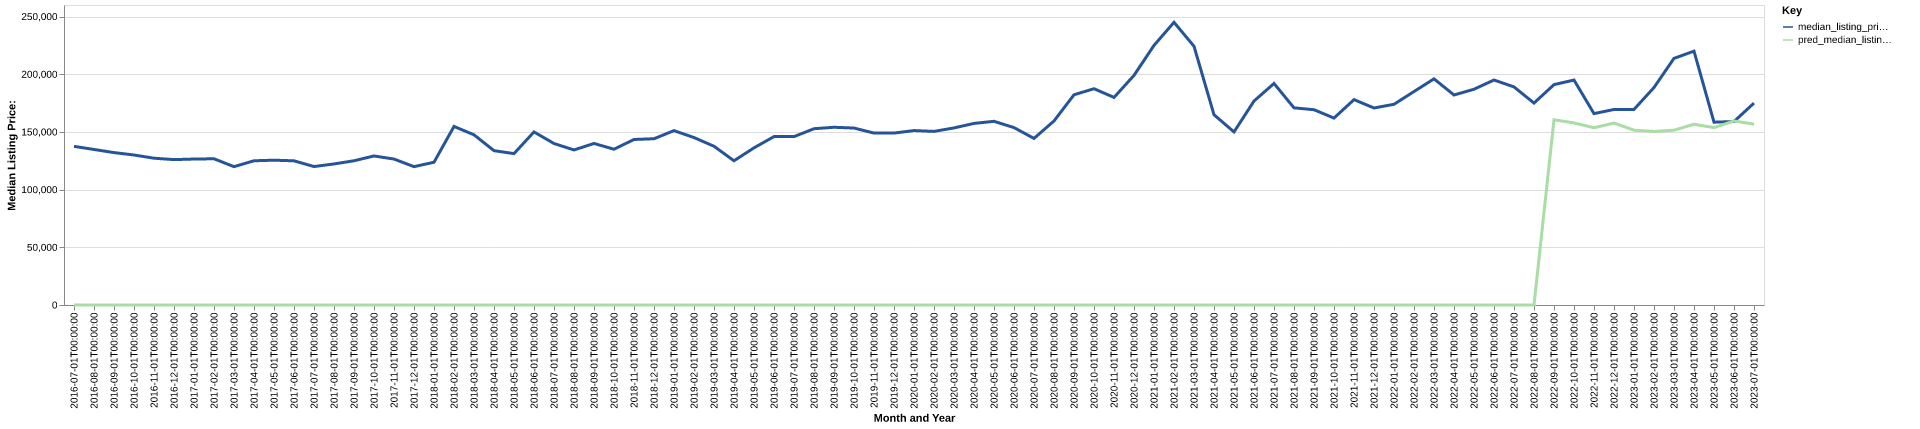

The file beside this chart, header and first rows:
date, time_idx, median_listing_price, thirty_year_interest_rate_five, month, county_name, active_listing_count, median_days_on_market, pred_median_listing_price, month_year
2016-07-01, 0, 137500, 3.72, 7, summers, wv, 55.0, 77.0, 0, Jul-2016
2016-08-01, 1, 134792, 3.73, 8, summers, wv, 55.0, 88.0, 0, Aug-2016
2016-09-01, 2, 132083, 3.66, 9, summers, wv, 52.0, 104.0, 0, Sep-2016
2016-10-01, 3, 130000, 3.64, 10, summers, wv, 48.0, 116.0, 0, Oct-2016
2016-11-01, 4, 127225, 3.66, 11, summers, wv, 51.0, 114.0, 0, Nov-2016
2016-12-01, 5, 126000, 3.48, 12, summers, wv, 52.0, 130.0, 0, Dec-2016
2017-01-01, 6, 126500, 3.45, 1, summers, wv, 48.0, 141.0, 0, Jan-2017
2017-02-01, 7, 126725, 3.5, 2, summers, wv, 53.0, 115.0, 0, Feb-2017
2017-03-01, 8, 119900, 3.52, 3, summers, wv, 60.0, 100.0, 0, Mar-2017
2017-04-01, 9, 125000, 4.03, 4, summers, wv, 56.0, 90.0, 0, Apr-2017
2017-05-01, 10, 125500, 4.32, 5, summers, wv, 59.0, 98.0, 0, May-2017
2017-06-01, 11, 124950, 4.2, 6, summers, wv, 64.0, 113.0, 0, Jun-2017
2017-07-01, 12, 120000, 4.19, 7, summers, wv, 64.0, 108.0, 0, Jul-2017
2017-08-01, 13, 122250, 4.3, 8, summers, wv, 61.0, 95.0, 0, Aug-2017
2017-09-01, 14, 125000, 4.1, 9, summers, wv, 68.0, 95.0, 0, Sep-2017
2017-10-01, 15, 129175, 4.05, 10, summers, wv, 77.0, 80.0, 0, Oct-2017
2017-11-01, 16, 126500, 3.94, 11, summers, wv, 74.0, 97.0, 0, Nov-2017
2017-12-01, 17, 119900, 4.03, 12, summers, wv, 68.0, 113.0, 0, Dec-2017
2018-01-01, 18, 123725, 3.93, 1, summers, wv, 74.0, 122.0, 0, Jan-2018
2018-02-01, 19, 154750, 3.83, 2, summers, wv, 70.0, 117.0, 0, Feb-2018
2018-03-01, 20, 147500, 3.94, 3, summers, wv, 76.0, 72.0, 0, Mar-2018
2018-04-01, 21, 133750, 3.95, 4, summers, wv, 77.0, 90.0, 0, Apr-2018
2018-05-01, 22, 131200, 3.99, 5, summers, wv, 78.0, 95.0, 0, May-2018
2018-06-01, 23, 150000, 4.15, 6, summers, wv, 73.0, 110.0, 0, Jun-2018
2018-07-01, 24, 139950, 4.4, 7, summers, wv, 67.0, 87.0, 0, Jul-2018
2018-08-01, 25, 134375, 4.46, 8, summers, wv, 75.0, 80.0, 0, Aug-2018
2018-09-01, 26, 140000, 4.58, 9, summers, wv, 75.0, 92.0, 0, Sep-2018
2018-10-01, 27, 135000, 4.66, 10, summers, wv, 69.0, 108.0, 0, Oct-2018
2018-11-01, 28, 143450, 4.62, 11, summers, wv, 62.0, 127.0, 0, Nov-2018
2018-12-01, 29, 144100, 4.54, 12, summers, wv, 59.0, 155.0, 0, Dec-2018
2019-01-01, 30, 151125, 4.6, 1, summers, wv, 51.0, 156.0, 0, Jan-2019
2019-02-01, 31, 145125, 4.72, 2, summers, wv, 52.0, 141.0, 0, Feb-2019
2019-03-01, 32, 137571, 4.9, 3, summers, wv, 53.0, 126.0, 0, Mar-2019
2019-04-01, 33, 125000, 4.94, 4, summers, wv, 54.0, 107.0, 0, Apr-2019
2019-05-01, 34, 136200, 4.75, 5, summers, wv, 74.0, 50.0, 0, May-2019
2019-06-01, 35, 145950, 4.51, 6, summers, wv, 78.0, 60.0, 0, Jun-2019
2019-07-01, 36, 145925, 4.41, 7, summers, wv, 78.0, 83.0, 0, Jul-2019
2019-08-01, 37, 152782, 4.41, 8, summers, wv, 76.0, 97.0, 0, Aug-2019
2019-09-01, 38, 154030, 4.2, 9, summers, wv, 74.0, 112.0, 0, Sep-2019
2019-10-01, 39, 153361, 4.14, 10, summers, wv, 72.0, 119.0, 0, Oct-2019
2019-11-01, 40, 149000, 3.84, 11, summers, wv, 63.0, 113.0, 0, Nov-2019
2019-12-01, 41, 149000, 3.81, 12, summers, wv, 53.0, 123.0, 0, Dec-2019
2020-01-01, 42, 151175, 3.75, 1, summers, wv, 50.0, 135.0, 0, Jan-2020
2020-02-01, 43, 150450, 3.73, 2, summers, wv, 51.0, 145.0, 0, Feb-2020
2020-03-01, 44, 153475, 3.78, 3, summers, wv, 43.0, 142.0, 0, Mar-2020
2020-04-01, 45, 157373, 3.75, 4, summers, wv, 45.0, 128.0, 0, Apr-2020
2020-05-01, 46, 159199, 3.74, 5, summers, wv, 50.0, 90.0, 0, May-2020
2020-06-01, 47, 153749, 3.72, 6, summers, wv, 53.0, 80.0, 0, Jun-2020
2020-07-01, 48, 144375, 3.49, 7, summers, wv, 50.0, 81.0, 0, Jul-2020
2020-08-01, 49, 159500, 3.65, 8, summers, wv, 49.0, 85.0, 0, Aug-2020
2020-09-01, 50, 182200, 3.33, 9, summers, wv, 48.0, 94.0, 0, Sep-2020
2020-10-01, 51, 187450, 3.28, 10, summers, wv, 49.0, 85.0, 0, Oct-2020
2020-11-01, 52, 179900, 3.21, 11, summers, wv, 48.0, 98.0, 0, Nov-2020
2020-12-01, 53, 199000, 3.07, 12, summers, wv, 44.0, 117.0, 0, Dec-2020
2021-01-01, 54, 225000, 2.99, 1, summers, wv, 37.0, 138.0, 0, Jan-2021
2021-02-01, 55, 245000, 2.93, 2, summers, wv, 31.0, 141.0, 0, Feb-2021
2021-03-01, 56, 224250, 2.88, 3, summers, wv, 30.0, 67.0, 0, Mar-2021
2021-04-01, 57, 164900, 2.84, 4, summers, wv, 34.0, 77.0, 0, Apr-2021
2021-05-01, 58, 150000, 2.71, 5, summers, wv, 41.0, 70.0, 0, May-2021
2021-06-01, 59, 176750, 2.79, 6, summers, wv, 39.0, 73.0, 0, Jun-2021
... 25 more rows
